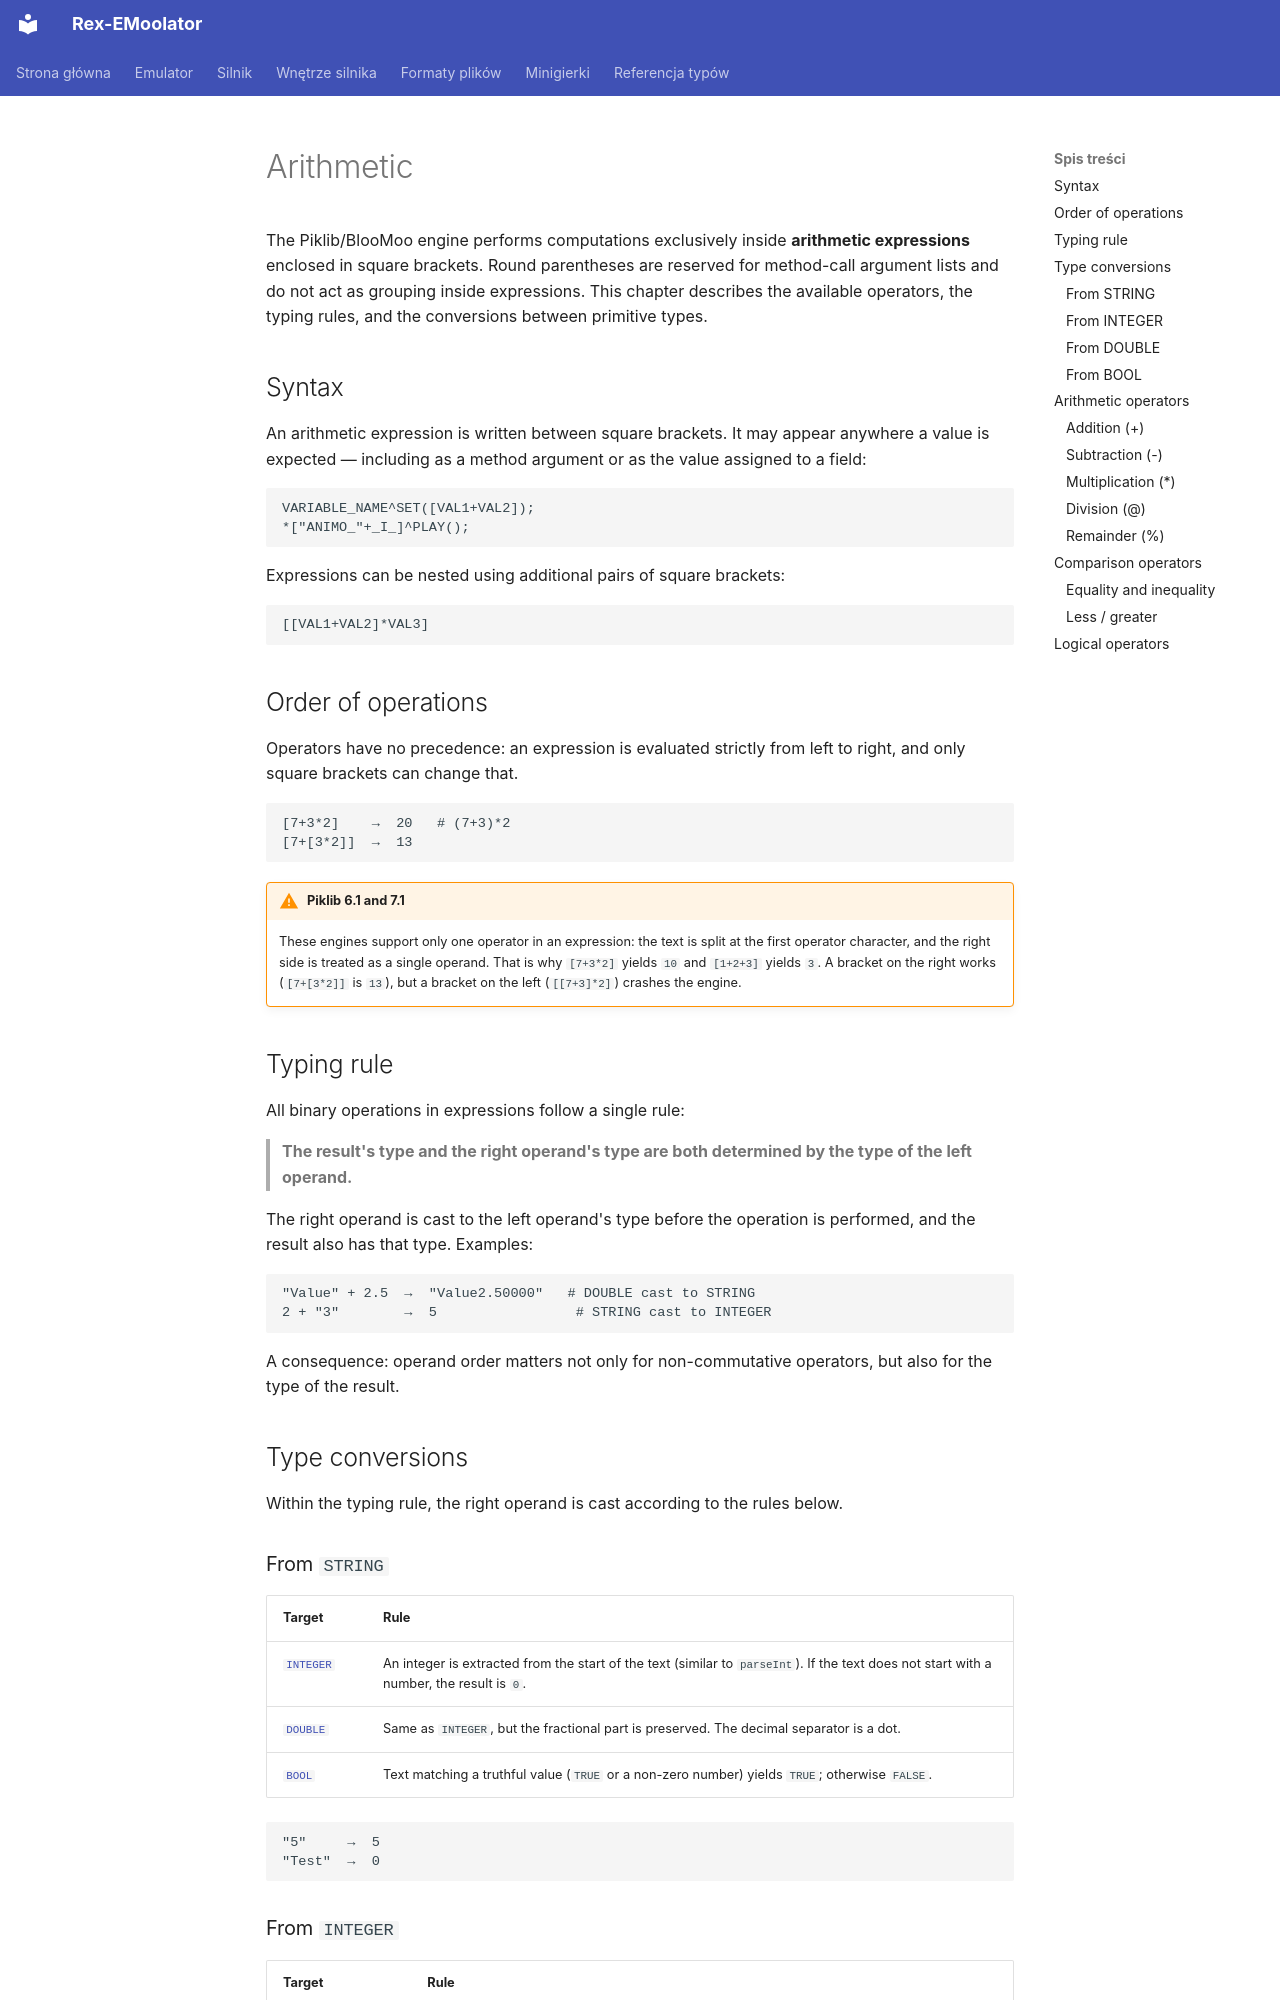

repository: patryk025/Rex-EMoolator · page: en/engine/arithmetic/index.html · generator: mkdocs

# Arithmetic

The Piklib/BlooMoo engine performs computations exclusively inside **arithmetic expressions** enclosed in square brackets. Round parentheses are reserved for method-call argument lists and do not act as grouping inside expressions. This chapter describes the available operators, the typing rules, and the conversions between primitive types.

## Syntax

An arithmetic expression is written between square brackets. It may appear anywhere a value is expected — including as a method argument or as the value assigned to a field:

```
VARIABLE_NAME^SET([VAL1+VAL2]);
*["ANIMO_"+_I_]^PLAY();
```

Expressions can be nested using additional pairs of square brackets:

```
[[VAL1+VAL2]*VAL3]
```

## Order of operations

Operators have no precedence: an expression is evaluated strictly from left to right, and only square brackets can change that.

```
[7+3*2]    →  20   # (7+3)*2
[7+[3*2]]  →  13
```

!!! warning "Piklib 6.1 and 7.1"
    These engines support only one operator in an expression: the text is split at the first operator character, and the right side is treated as a single operand. That is why `[7+3*2]` yields `10` and `[1+2+3]` yields `3`. A bracket on the right works (`[7+[3*2]]` is `13`), but a bracket on the left (`[[7+3]*2]`) crashes the engine.

## Typing rule

All binary operations in expressions follow a single rule:

> **The result's type and the right operand's type are both determined by the type of the left operand.**

The right operand is cast to the left operand's type before the operation is performed, and the result also has that type. Examples:

```
"Value" + 2.5  →  "Value2.50000"   # DOUBLE cast to STRING
2 + "3"        →  5                 # STRING cast to INTEGER
```

A consequence: operand order matters not only for non-commutative operators, but also for the type of the result.

## Type conversions

Within the typing rule, the right operand is cast according to the rules below.

### From `STRING`

| Target | Rule |
|---|---|
| [`INTEGER`](../reference/INTEGER.md) | An integer is extracted from the start of the text (similar to `parseInt`). If the text does not start with a number, the result is `0`. |
| [`DOUBLE`](../reference/DOUBLE.md) | Same as `INTEGER`, but the fractional part is preserved. The decimal separator is a dot. |
| [`BOOL`](../reference/BOOL.md) | Text matching a truthful value (`TRUE` or a non-zero number) yields `TRUE`; otherwise `FALSE`. |

```
"5"     →  5
"Test"  →  0
```
